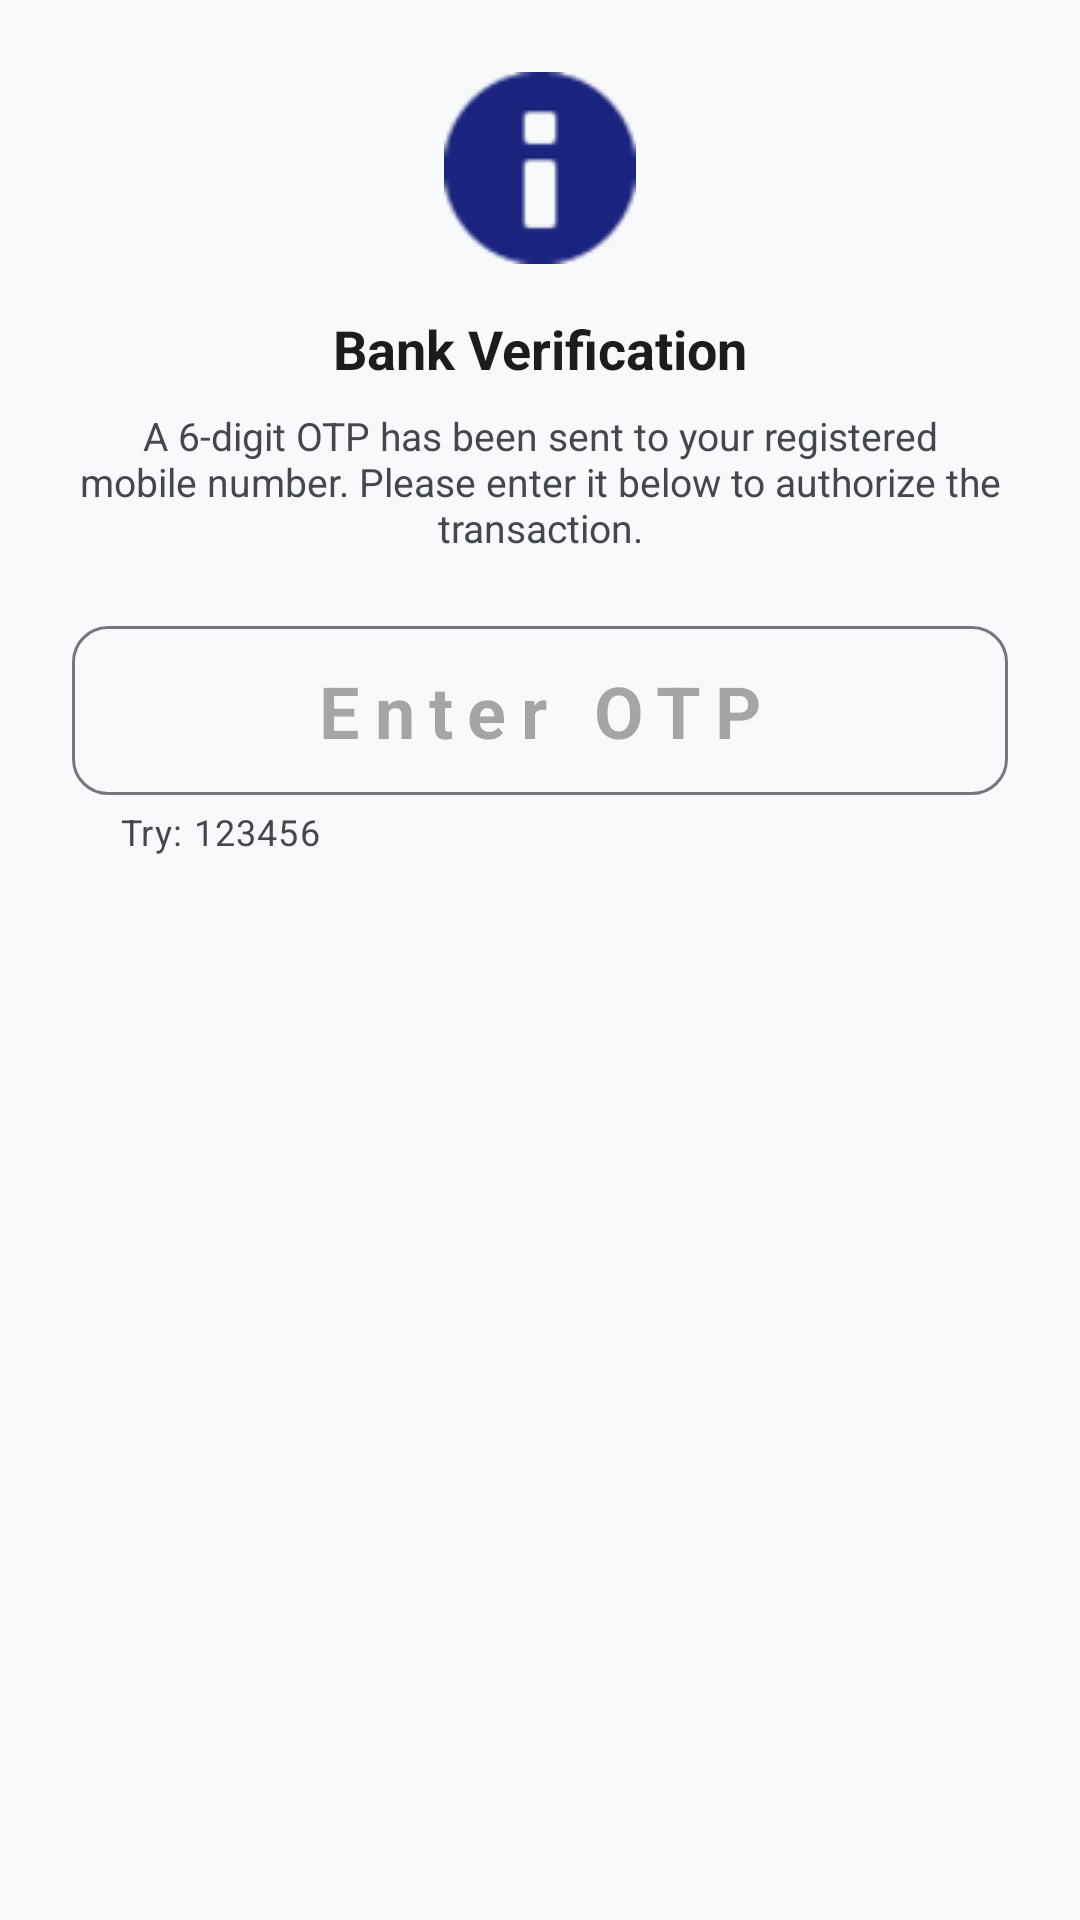

Produce the Android XML layout that renders to this screen, including the resource entries it uses.
<!-- AndroidManifest.xml: application theme Theme.PosExpress -->
<!-- res/layout/dialog_otp_verification.xml -->
<?xml version="1.0" encoding="utf-8"?>
<LinearLayout xmlns:android="http://schemas.android.com/apk/res/android"
    xmlns:app="http://schemas.android.com/apk/res-auto"
    android:layout_width="match_parent"
    android:layout_height="wrap_content"
    android:orientation="vertical"
    android:padding="24dp"
    android:gravity="center_horizontal">

    <ImageView
        android:layout_width="64dp"
        android:layout_height="64dp"
        android:src="@android:drawable/ic_dialog_info"
        app:tint="@color/primaryNavy"
        android:layout_marginBottom="16dp" />

    <TextView
        android:layout_width="wrap_content"
        android:layout_height="wrap_content"
        android:text="Bank Verification"
        android:textColor="@color/textPrimary"
        android:textSize="18sp"
        android:textStyle="bold" />

    <TextView
        android:layout_width="wrap_content"
        android:layout_height="wrap_content"
        android:text="A 6-digit OTP has been sent to your registered mobile number. Please enter it below to authorize the transaction."
        android:textColor="@color/textSecondary"
        android:textSize="13sp"
        android:textAlignment="center"
        android:layout_marginTop="8dp"
        android:layout_marginBottom="24dp" />

    <com.google.android.material.textfield.TextInputLayout
        style="@style/Widget.Material3.TextInputLayout.OutlinedBox"
        android:layout_width="match_parent"
        android:layout_height="wrap_content"
        app:hintEnabled="false"
        app:helperText="Try: 123456"
        app:shapeAppearanceOverlay="@style/ShapeAppearance.PaySwift.Rounded">

        <com.google.android.material.textfield.TextInputEditText
            android:id="@+id/etOtp"
            android:layout_width="match_parent"
            android:layout_height="wrap_content"
            android:inputType="number"
            android:maxLength="6"
            android:hint="Enter OTP"
            android:paddingTop="12dp"
            android:paddingBottom="12dp"
            android:gravity="center"
            android:textSize="24sp"
            android:letterSpacing="0.2"
            android:textColor="@color/textPrimary"
            android:textStyle="bold" />

    </com.google.android.material.textfield.TextInputLayout>

</LinearLayout>
<!-- resources referenced by this layout -->
<resources>
  <color name="primaryNavy">#1A237E</color>
  <color name="textPrimary">#1A1C1E</color>
  <color name="textSecondary">#44474E</color>
  <style name="ShapeAppearance.PaySwift.Rounded" parent="">
          <item name="cornerSize">12dp</item>
      </style>
  <style name="Theme.PosExpress" parent="Base.Theme.PosExpress" />
  <style name="Base.Theme.PosExpress" parent="Theme.Material3.DayNight.NoActionBar">
          <item name="colorPrimary">@color/primaryNavy</item>
          <item name="colorOnPrimary">@color/white</item>
          <item name="android:windowBackground">@color/backgroundOffWhite</item>
          <item name="android:statusBarColor">@color/primaryNavy</item>
          <item name="colorSecondaryContainer">@color/surfaceVariant</item>
          <item name="colorOnSecondaryContainer">@color/primaryNavy</item>
      </style>
  <color name="white">#FFFFFF</color>
  <color name="backgroundOffWhite">#F8F9FA</color>
  <color name="surfaceVariant">#E1E2EC</color>
</resources>
